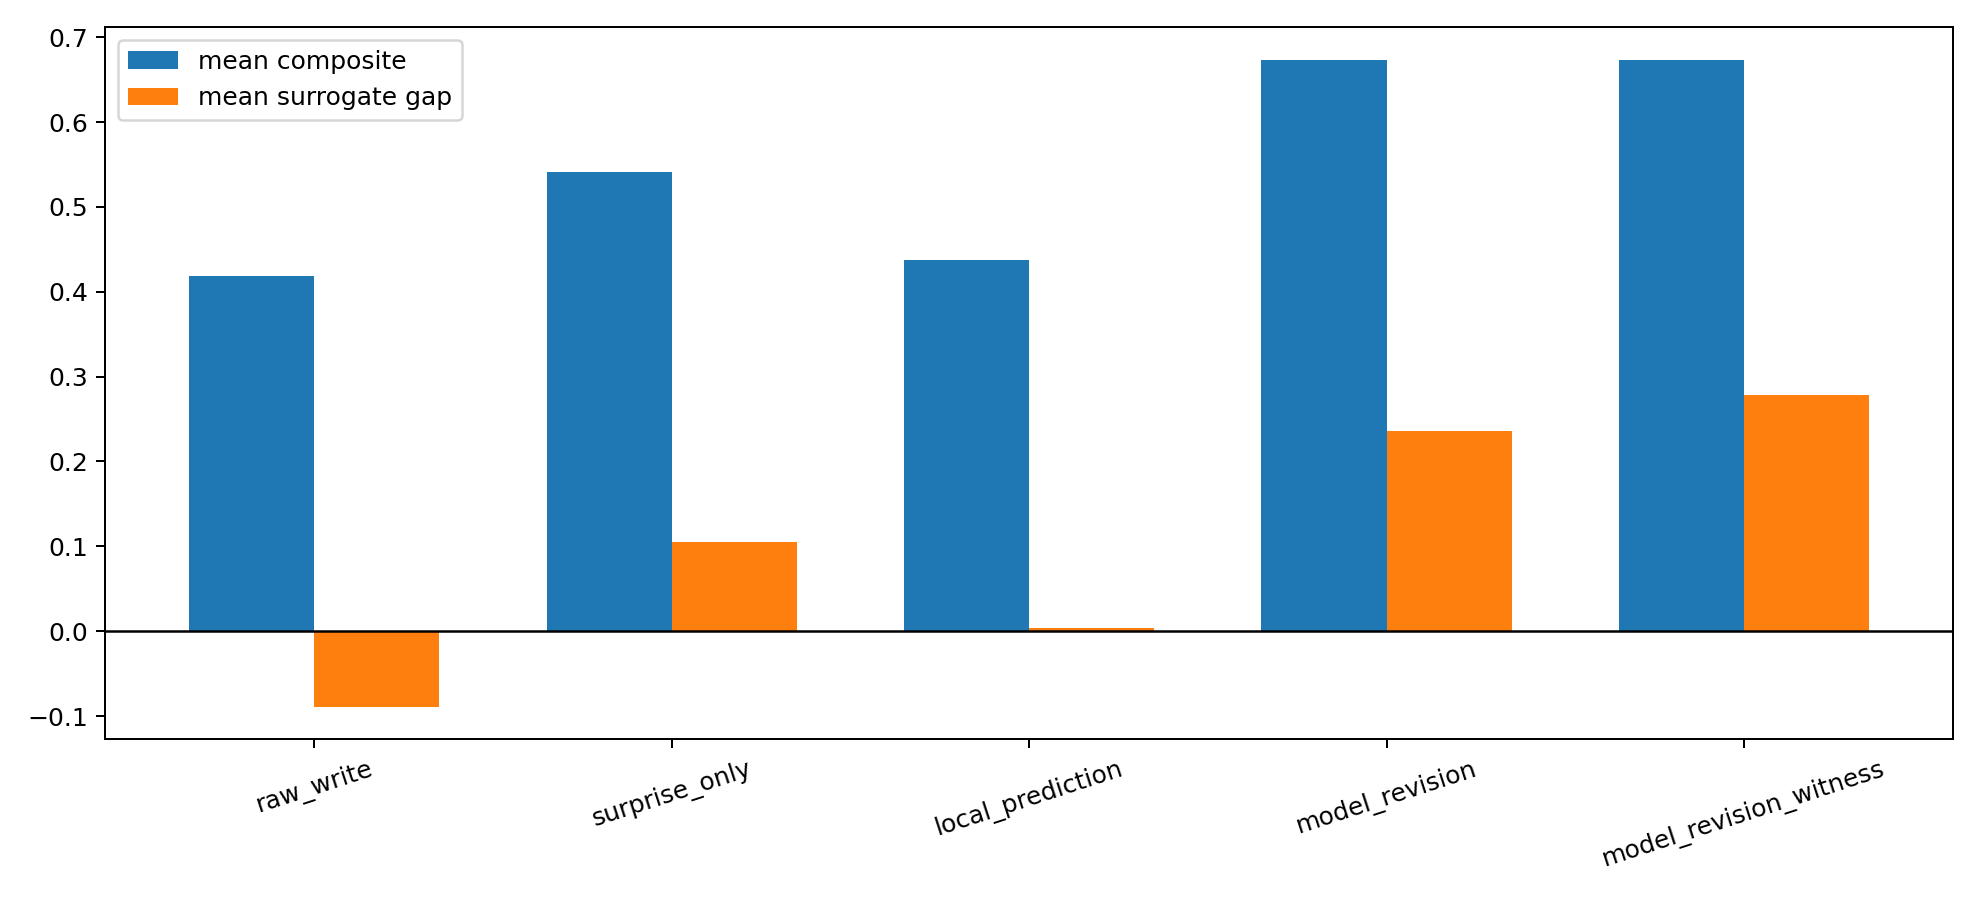

Data behind this chart, as committed beside it:
model, best_anchor, best_composite, mean_composite, mean_admission_rate, mean_write_rate, mean_revision_rate, mean_revision_size, mean_surrogate_gap
raw_write, bounded_cf_2, 0.5001, 0.4189, 0.9667, 0.3455, 0.0, 0.03232, -0.08946
surprise_only, bounded_cf_2, 0.628, 0.5406, 0.4053, 0.9667, 0.0, 0.04937, 0.1055
local_prediction, bounded_cf_2, 0.5146, 0.4372, 0.9667, 0.4135, 0.0, 0.03232, 0.003874
model_revision, bounded_cf_2, 0.778, 0.6734, 0.4774, 0.8617, 0.4774, 0.04321, 0.2359
model_revision_witness, bounded_cf_2, 0.778, 0.6734, 0.4774, 0.8617, 0.4774, 0.04321, 0.2782
